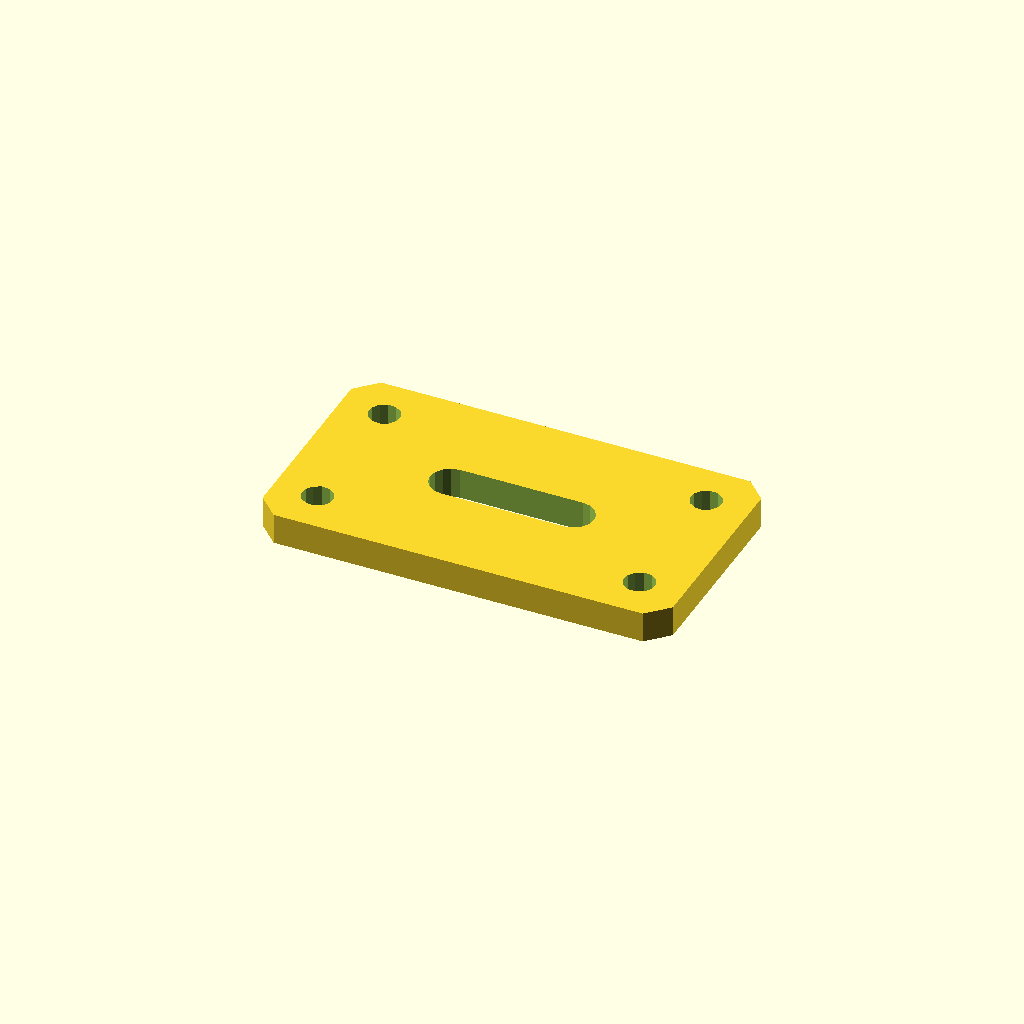
Cell 1: the model at its default parameters.
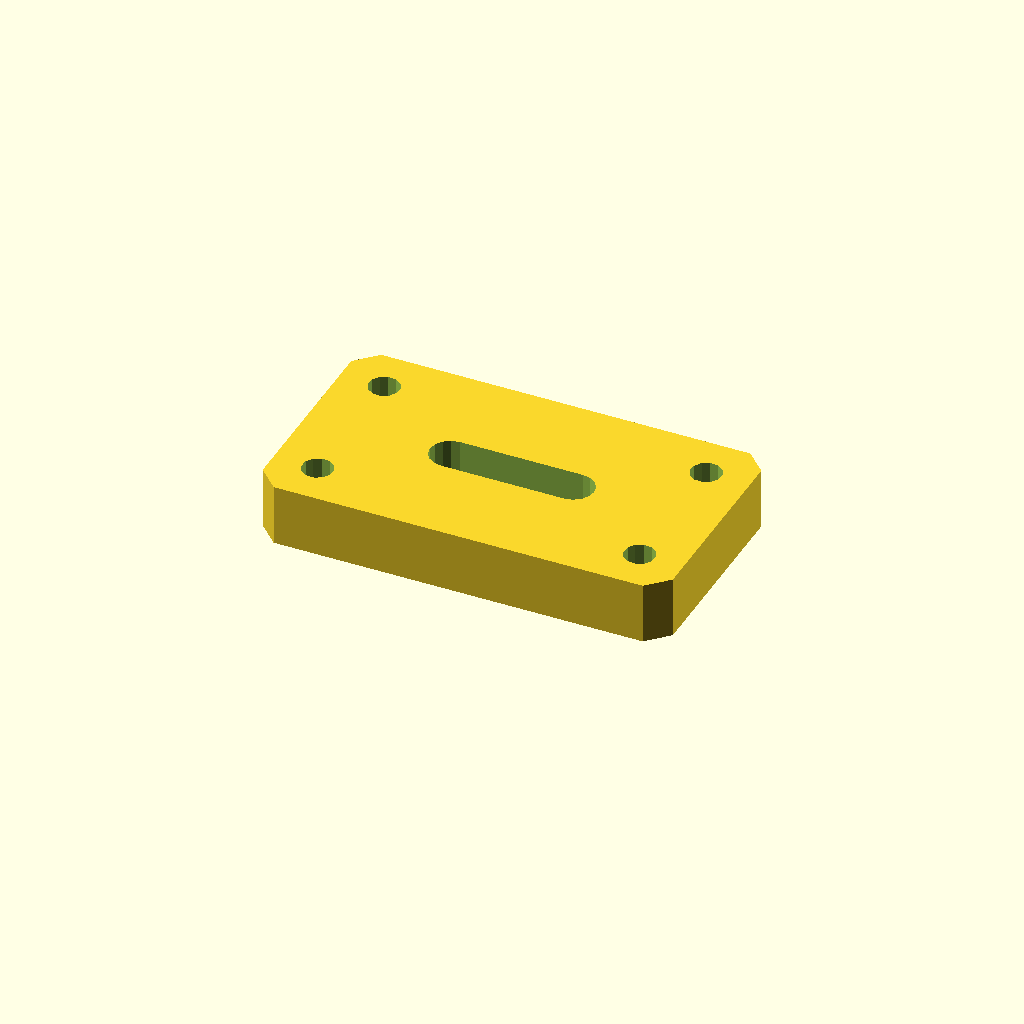
Cell 2 — plate_t set to 12, the other parameters unchanged.
One fixed orthographic camera (rotation 55°, 0°, 25°; colour scheme Cornfield) for every cell.
OpenSCAD source file optional_data/data/sketch4/bracketplates/part_0097.scad:
$fn = 32;

// ----------------------------------------------------------------------
// Bracket plate: slot plate 80 x 45
// ----------------------------------------------------------------------

// --- parameters (mm) ---
hole_r = 3;               // bolt hole radius
plate_t = 6;              // plate thickness, Z (extrusion height)
plate_l = 80;             // plate length
plate_w = 45;             // plate width
slot_l = 24;              // slot straight length
slot_r = 4;               // slot end radius

slot_len = slot_l + 2 * slot_r;
slot_w = 2 * slot_r;
hole_d2 = 2 * hole_r;

profile = [[4, 0], [76, 0], [80, 4], [80, 41], [76, 45], [4, 45], [0, 41], [0, 4]];  // primary outline, 8 points, counter clockwise
void_1 = [[52, 18.5], [53.531, 18.804], [54.828, 19.672], [55.696, 20.969], [56, 22.5], [55.696, 24.031], [54.828, 25.328], [53.531, 26.196], [52, 26.5], [28, 26.5], [26.469, 26.196], [25.172, 25.328], [24.304, 24.031], [24, 22.5], [24.304, 20.969], [25.172, 19.672], [26.469, 18.804], [28, 18.5]];  // grip slot, 18 points
void_2 = [[11.545, 36.972], [10.864, 38.368], [9.577, 39.237], [8.028, 39.345], [6.632, 38.664], [5.763, 37.377], [5.655, 35.828], [6.336, 34.432], [7.623, 33.563], [9.172, 33.455], [10.568, 34.136], [11.437, 35.423]];  // corner hole, 12 points
void_3 = [[11.545, 9.172], [10.864, 10.568], [9.577, 11.437], [8.028, 11.545], [6.632, 10.864], [5.763, 9.577], [5.655, 8.028], [6.336, 6.632], [7.623, 5.763], [9.172, 5.655], [10.568, 6.336], [11.437, 7.623]];  // corner hole, 12 points
void_4 = [[74.345, 36.972], [73.664, 38.368], [72.377, 39.237], [70.828, 39.345], [69.432, 38.664], [68.563, 37.377], [68.455, 35.828], [69.136, 34.432], [70.423, 33.563], [71.972, 33.455], [73.368, 34.136], [74.237, 35.423]];  // corner hole, 12 points
void_5 = [[74.345, 9.172], [73.664, 10.568], [72.377, 11.437], [70.828, 11.545], [69.432, 10.864], [68.563, 9.577], [68.455, 8.028], [69.136, 6.632], [70.423, 5.763], [71.972, 5.655], [73.368, 6.336], [74.237, 7.623]];  // corner hole, 12 points

// --- the one profile operation ---
difference() {
  linear_extrude(height = plate_t) polygon(points = profile);
  translate([0, 0, -1])
    linear_extrude(height = plate_t + 2) polygon(points = void_1);
  translate([0, 0, -1])
    linear_extrude(height = plate_t + 2) polygon(points = void_2);
  translate([0, 0, -1])
    linear_extrude(height = plate_t + 2) polygon(points = void_3);
  translate([0, 0, -1])
    linear_extrude(height = plate_t + 2) polygon(points = void_4);
  translate([0, 0, -1])
    linear_extrude(height = plate_t + 2) polygon(points = void_5);
}
Customizer parameters (derived from the source; name, type, default, range or options):
hole_r: number, default 3
plate_t: number, default 6
plate_l: number, default 80
plate_w: number, default 45
slot_l: number, default 24
slot_r: number, default 4
